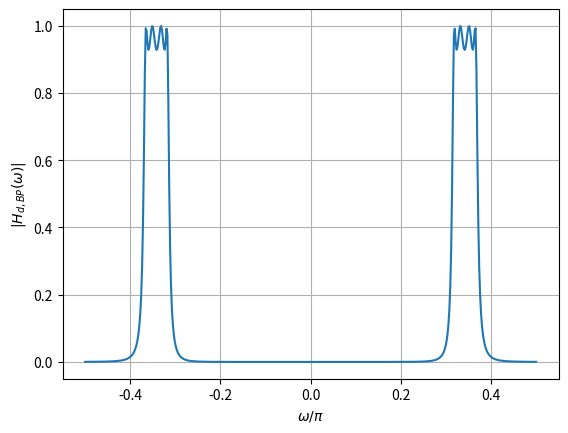

Python code for this plot:
import numpy as np
import matplotlib.pyplot as plt
from sympy import symbols, exp, I

# Define symbolic variables
s, s_L, z, omega = symbols('s s_L z omega')

# Given transfer function
H_s_L = 0.3125 / (s_L**4 + 1.1068*s_L**3 + 1.6125*s_L**2 + 0.9140*s_L + 0.3366)

# Define values for Omega_0 and B
Omega_0_val = 0.5945
B_val = 0.1066

# Substitute s_L expression
s_L_expr = (s**2 + Omega_0_val**2) / (B_val * s)
H_s = H_s_L.subs(s_L, s_L_expr)

# Substitute s expression
s_expr = (1 - z**(-1)) / (1 + z**(-1))
H_s = H_s.subs(s, s_expr)

# Define the expression for z
z_expr = exp(1j * omega)

# Substitute z expression
H_z = H_s.subs(z, z_expr)

# Evaluate magnitude at symbolic omega
omega_values = np.linspace(-np.pi/2, np.pi/2, 500)  # Define omega values from -pi/2 to pi/2
H_values = [np.abs(H_z.evalf(subs={omega: om_val})) for om_val in omega_values]

# Plot
plt.plot(omega_values/np.pi, H_values)
plt.xlabel(r'$\omega/\pi$')
plt.ylabel(r'$|H_{d,BP}(\omega)|$')
plt.grid(True)
plt.savefig('figure4.png')
plt.show()
